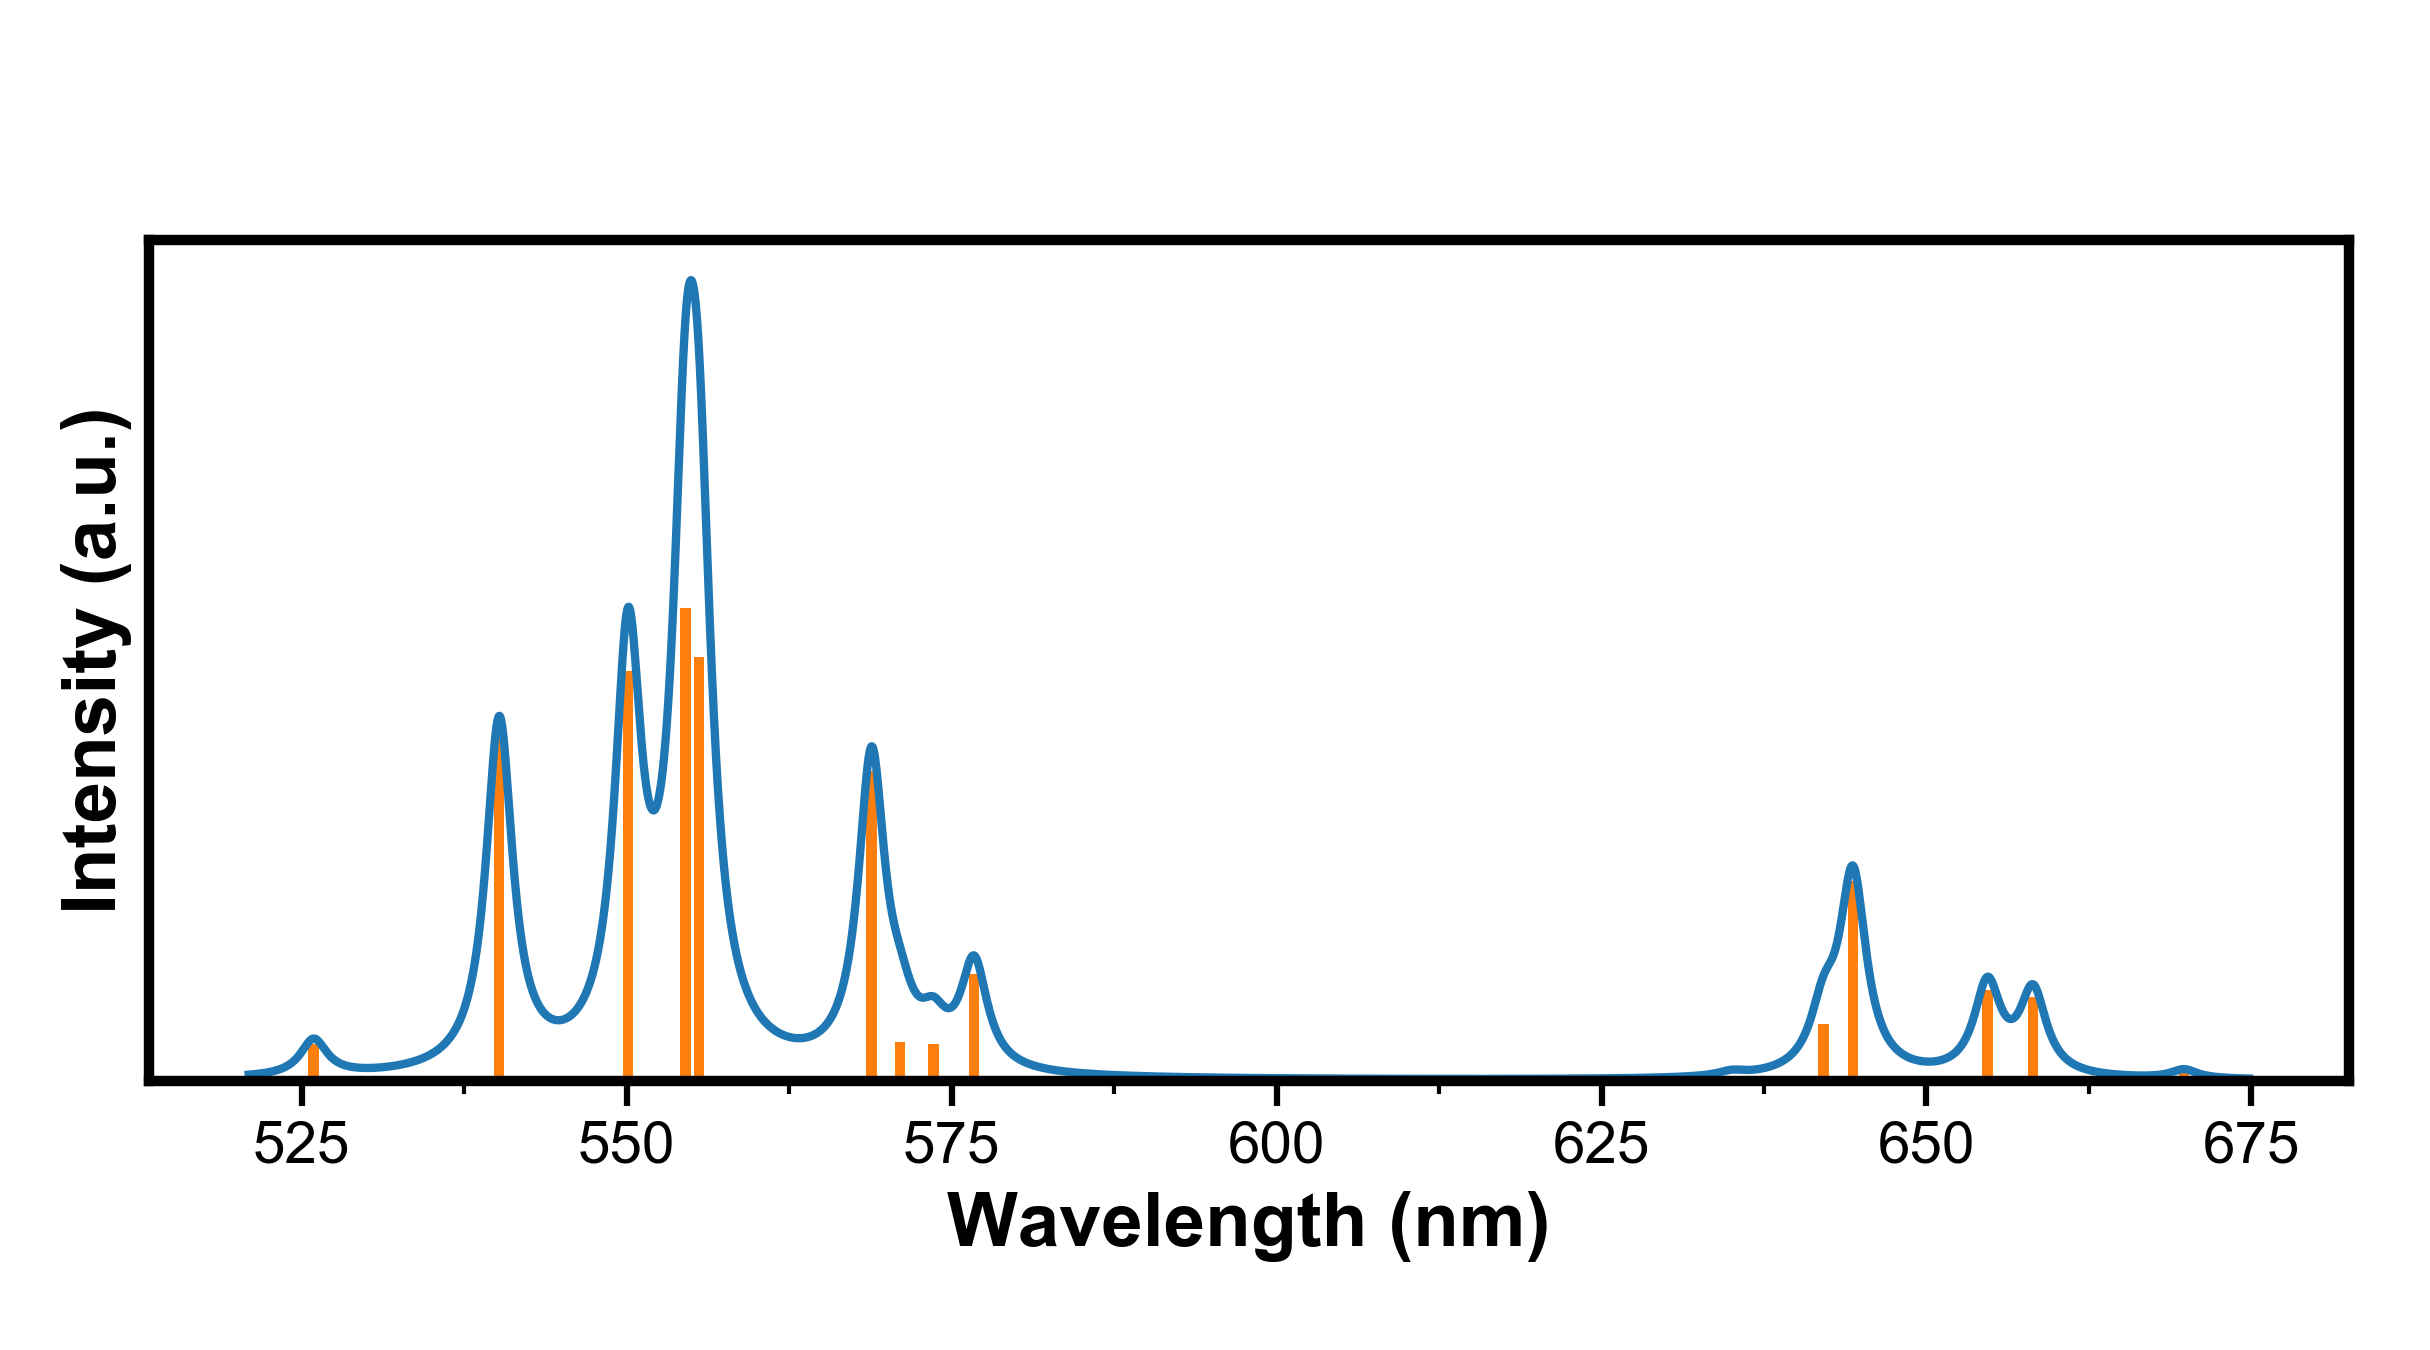

The data file committed next to this chart (first rows):
Wavelength (nm), Intensity (a.u.)
520.9, 2.6084e-04
520.9, 2.6132e-04
520.9, 2.6180e-04
521, 2.6229e-04
521, 2.6278e-04
521, 2.6327e-04
521, 2.6376e-04
521, 2.6426e-04
521, 2.6475e-04
521, 2.6525e-04
521, 2.6575e-04
521, 2.6626e-04
521, 2.6677e-04
521, 2.6727e-04
521.1, 2.6778e-04
521.1, 2.6830e-04
521.1, 2.6881e-04
521.1, 2.6933e-04
521.1, 2.6985e-04
521.1, 2.7037e-04
521.1, 2.7090e-04
521.1, 2.7143e-04
521.1, 2.7196e-04
521.1, 2.7249e-04
521.2, 2.7302e-04
521.2, 2.7356e-04
521.2, 2.7410e-04
521.2, 2.7464e-04
521.2, 2.7519e-04
521.2, 2.7574e-04
521.2, 2.7629e-04
521.2, 2.7684e-04
521.2, 2.7740e-04
521.2, 2.7795e-04
521.3, 2.7852e-04
521.3, 2.7908e-04
521.3, 2.7965e-04
521.3, 2.8021e-04
521.3, 2.8079e-04
521.3, 2.8136e-04
521.3, 2.8194e-04
521.3, 2.8252e-04
521.3, 2.8310e-04
521.4, 2.8369e-04
521.4, 2.8427e-04
521.4, 2.8487e-04
521.4, 2.8546e-04
521.4, 2.8606e-04
521.4, 2.8666e-04
521.4, 2.8726e-04
521.4, 2.8787e-04
521.4, 2.8848e-04
521.4, 2.8909e-04
521.5, 2.8971e-04
521.5, 2.9032e-04
521.5, 2.9095e-04
521.5, 2.9157e-04
521.5, 2.9220e-04
521.5, 2.9283e-04
521.5, 2.9346e-04
... 15,330 more rows
